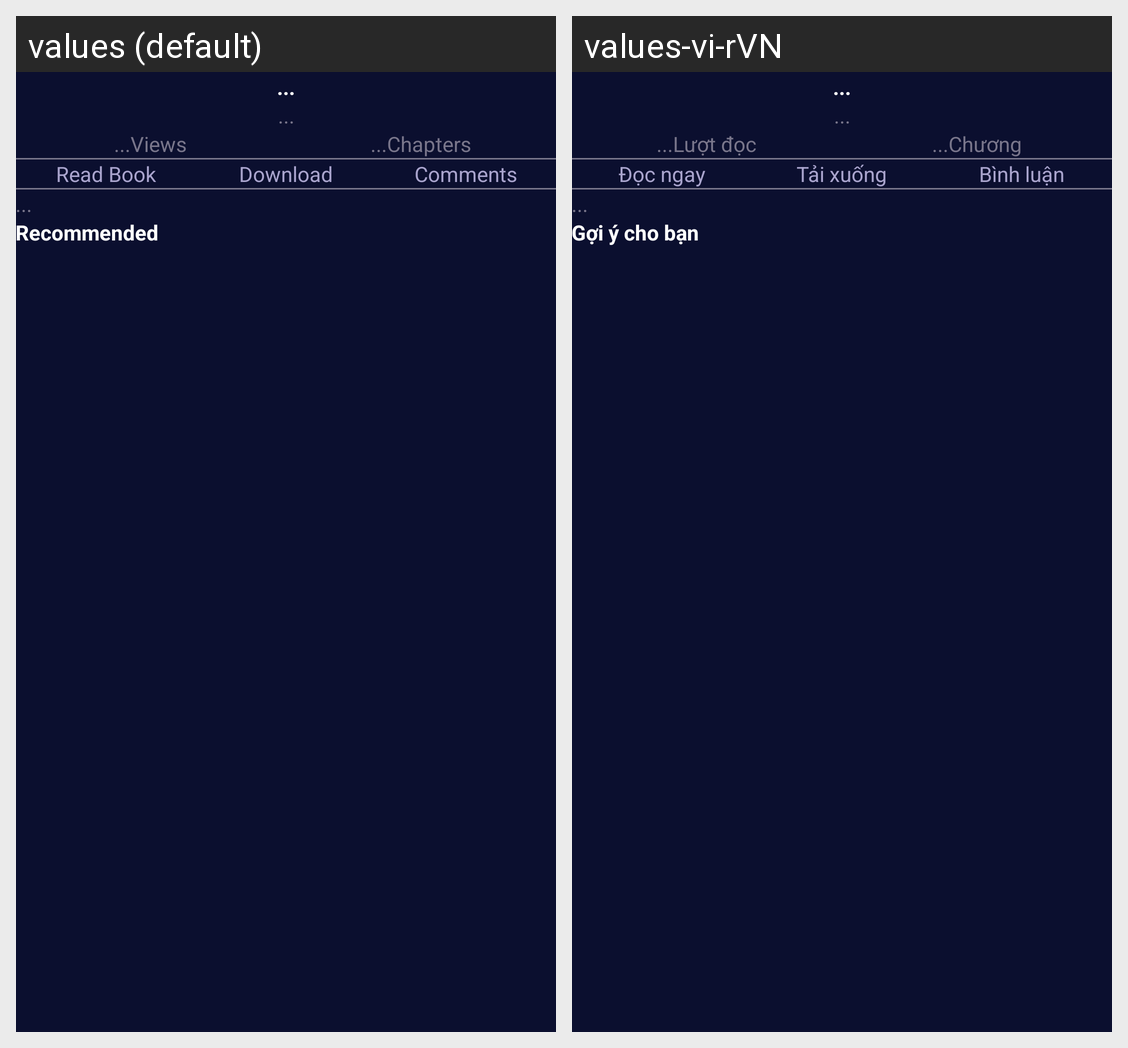

The same Android screen rendered under two of its app's locales, left to right. List the strings drawn on it with the default value and each locale's translation.
Android screen res/layout/activity_novel_detail.xml rendered under 2 locales, left to right: values (default), values-vi-rVN. Device: Nexus 5 (rendered at 1080×1920; each locale shown at half size, 540×960, under a caption strip naming it); theme Theme.LightNovelReader.
Strings drawn on this screen, with the default value and each locale's value (text and hints the layout hard-codes, and strings that could not be matched under every locale, appear in the picture but are not listed):

views
  values: Views
  values-vi-rVN: Lượt đọc

chapters
  values: Chapters
  values-vi-rVN: Chương

read_book
  values: Read Book
  values-vi-rVN: Đọc ngay

download
  values: Download
  values-vi-rVN: Tải xuống

comments
  values: Comments
  values-vi-rVN: Bình luận

recommended
  values: Recommended
  values-vi-rVN: Gợi ý cho bạn
